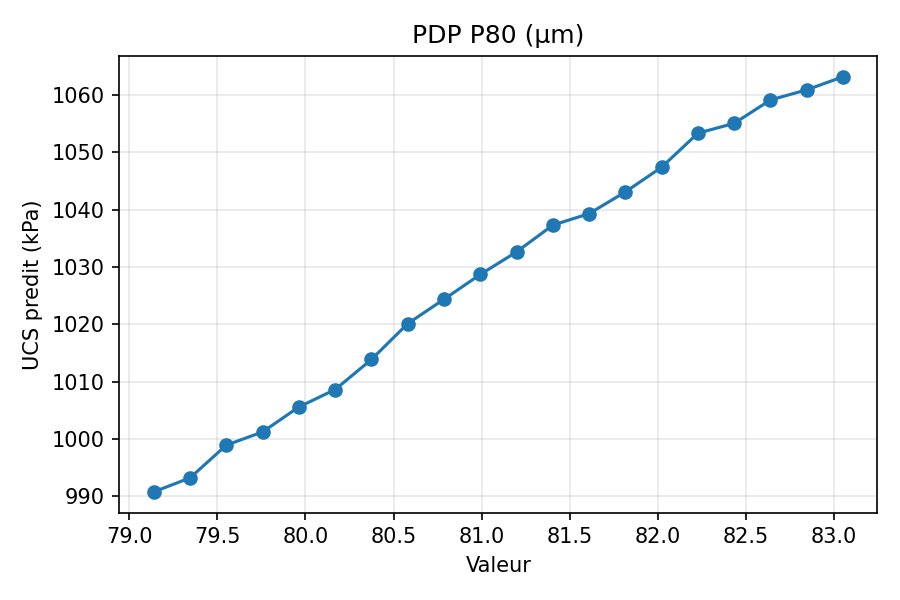

Source data for this figure (header and first rows):
grid_value, pred_mean
79.14, 990.8
79.35, 993.2
79.55, 998.9
79.76, 1001
79.96, 1006
80.17, 1009
80.37, 1014
80.58, 1020
80.79, 1024
80.99, 1029
81.2, 1033
81.4, 1037
81.61, 1039
81.82, 1043
82.02, 1047
82.23, 1053
82.43, 1055
82.64, 1059
82.84, 1061
83.05, 1063
